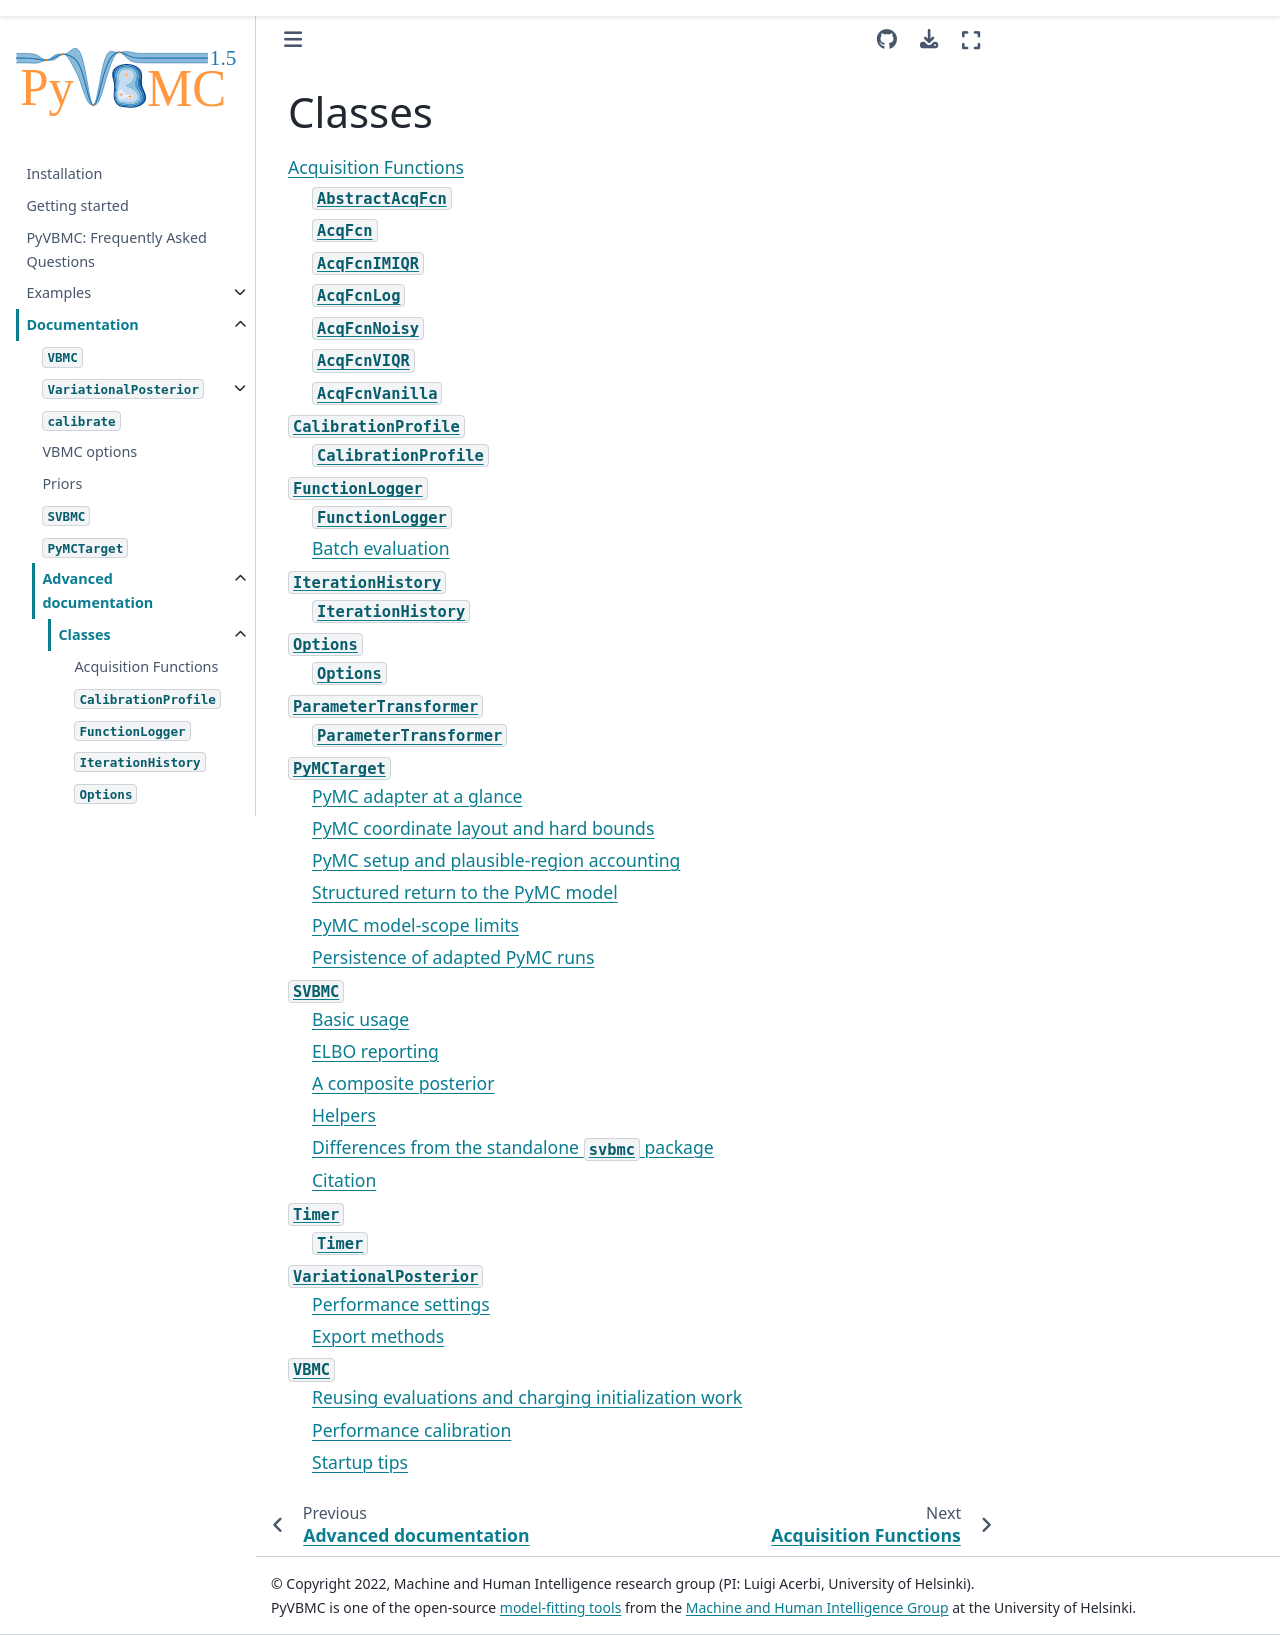

repository: acerbilab/pyvbmc · page: api/classes/classes.html · generator: sphinx

*******
Classes
*******

.. toctree::
   :maxdepth: 2

   acquisition_functions
   function_logger
   iteration_history
   options
   parameter_transformer
   timer
   variational_posterior
   vbmc
